Run: headless pygame with SDL's dummy video driver; simulated clock (each Clock.tick advances the game by its frame time, no real sleeping); random seed 0; keys injected as events and as key.get_pressed() state; no mouse input.
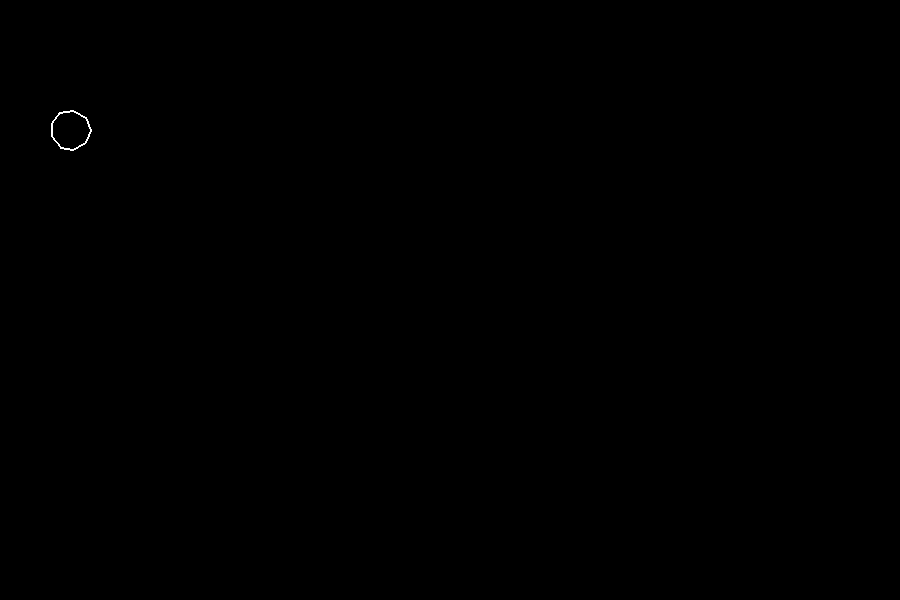
Frame 1 of 4 · flips 1–60 · no input
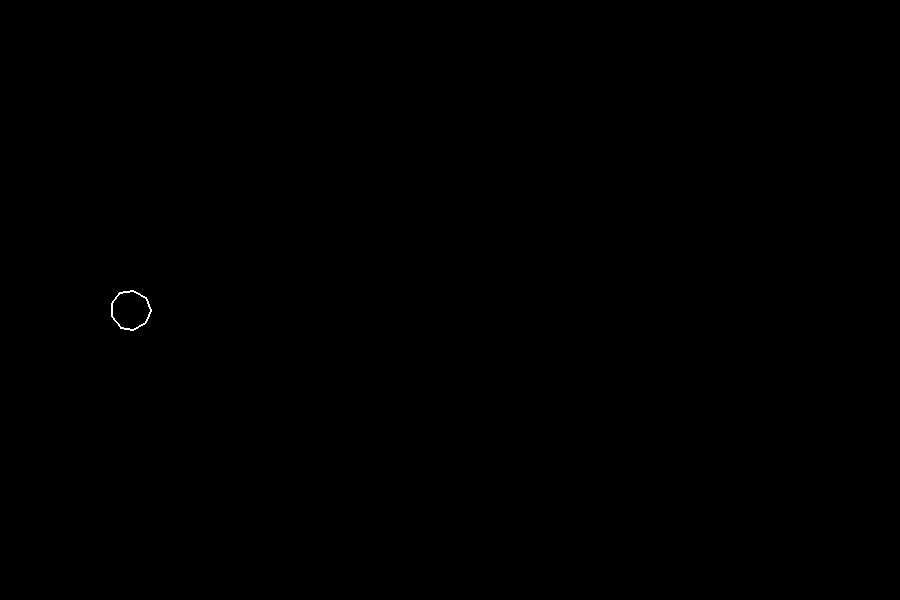
Frame 2 of 4 · flips 61–180 · tapped SPACE, RETURN · held RIGHT (→), D
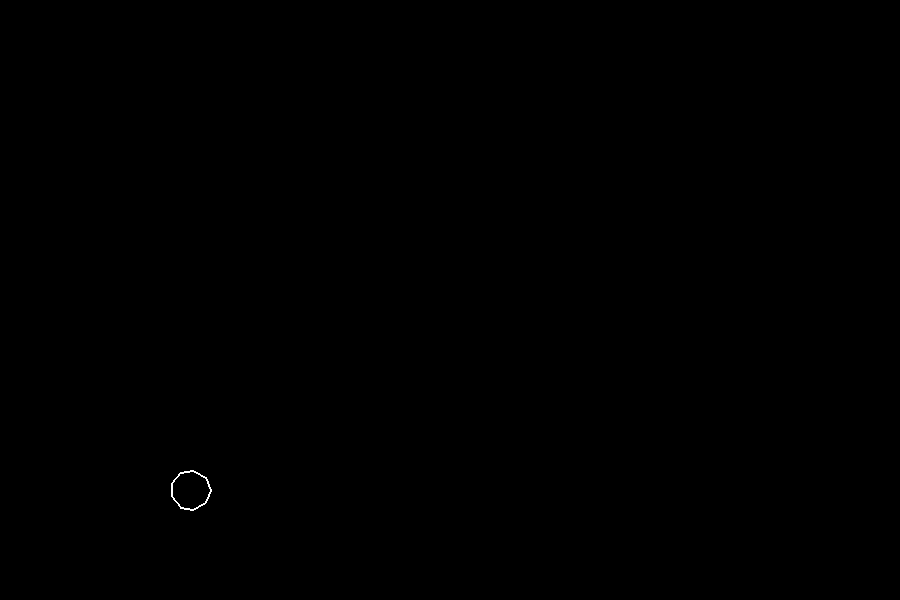
Frame 3 of 4 · flips 181–300 · held DOWN (↓), S
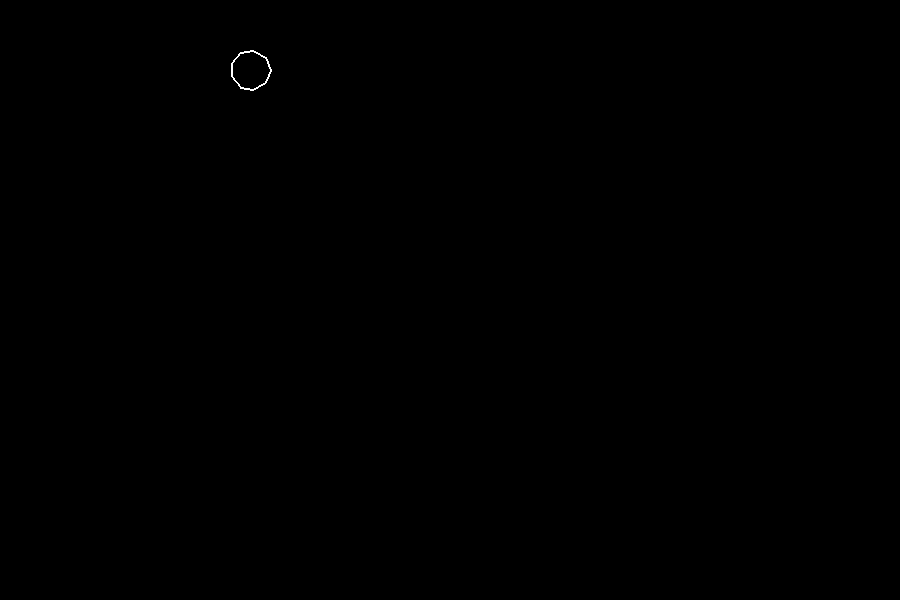
Frame 4 of 4 · flips 301–420 · held LEFT (←), A, UP (↑), W

The pygame program that drew these frames:

import pygame, math, random

'''
Pygame: asteroids: image rotation, screen wrap, draw a shape. That's it. Build it in incremental pieces such that each sub piece could be a lesson.
For screen wrap something like if x > whatever, then set x equal to (other side of the screen)

http://learnrich.org/pygame-drawing-shapes
pygame.draw.polygon(screen, COLOUR, point list, line_thickness)
This example will draw a polygon as a line 
pygame.draw.polygon(screen, WHITE, [[100, 100], [100, 400],[400, 300]], 2)

https://www.pygame.org/docs/ref/draw.html#pygame.draw.polygon
pygame.draw.line()
draw a straight line segment
line(Surface, color, start_pos, end_pos, width=1) -> Rect

pygame.draw.ellipse()
draw a round shape inside a rectangle
ellipse(Surface, color, Rect, width=0) -> Rect
'''

#Setup
pygame.init()
width = 900
height = 600
screen = pygame.display.set_mode((width,height))
clock = pygame.time.Clock()
font = pygame.font.SysFont('Arial', 24)
black = 0,0,0
white = 255,255,255


class Blob:
	'''Generic circle-drawing class.'''
	def __init__(self, surface, x, y, dx, dy):
		self.surface = surface
		self.x = x
		self.y = y
		self.dx = dx
		self.dy = dy
		self.sides = random.randint(3,10)
		self.radius = 20
		self.point_list = []
		for i in range(self.sides):
			x = self.x + math.cos(math.pi*2*(i/self.sides))*self.radius
			y = self.y + math.sin(math.pi*2*(i/self.sides))*self.radius
			self.point_list.append([x, y])
		self.line_thickness = 2
	
	def move(self, border_right, border_bottom):
		self.x += self.dx
		self.y += self.dy
		#print(self.x)
		if self.x+self.radius < 0:
			self.x += border_right
		elif self.x > border_right:
			self.x -= border_right
		if self.y+self.radius < 0:
			self.y += border_bottom
		elif self.y > border_bottom:
			self.y -= border_bottom
	
	def draw(self):
		temp_point_list = []
		for i in range(len(self.point_list)):
			temp_point_list.append([self.point_list[i][0]+self.x,
									self.point_list[i][1]+self.y])
		pygame.draw.polygon(self.surface, white, temp_point_list, self.line_thickness)



#Test blob
test = Blob(screen, 20, 20, 1, 3)


#Main loop
done = False
while not done:
	#Handle events
	for event in pygame.event.get(): 
		if event.type == pygame.QUIT:
			done = True
		elif event.type == pygame.KEYDOWN:
			if event.key == pygame.K_ESCAPE:
				done = True
	#fill screen with black
	screen.fill(black)
	test.move(width, height)
	test.draw()
	#Update the screen
	pygame.display.flip()
	pygame.display.update()
	#Delay to get 30 fps
	clock.tick(30)
